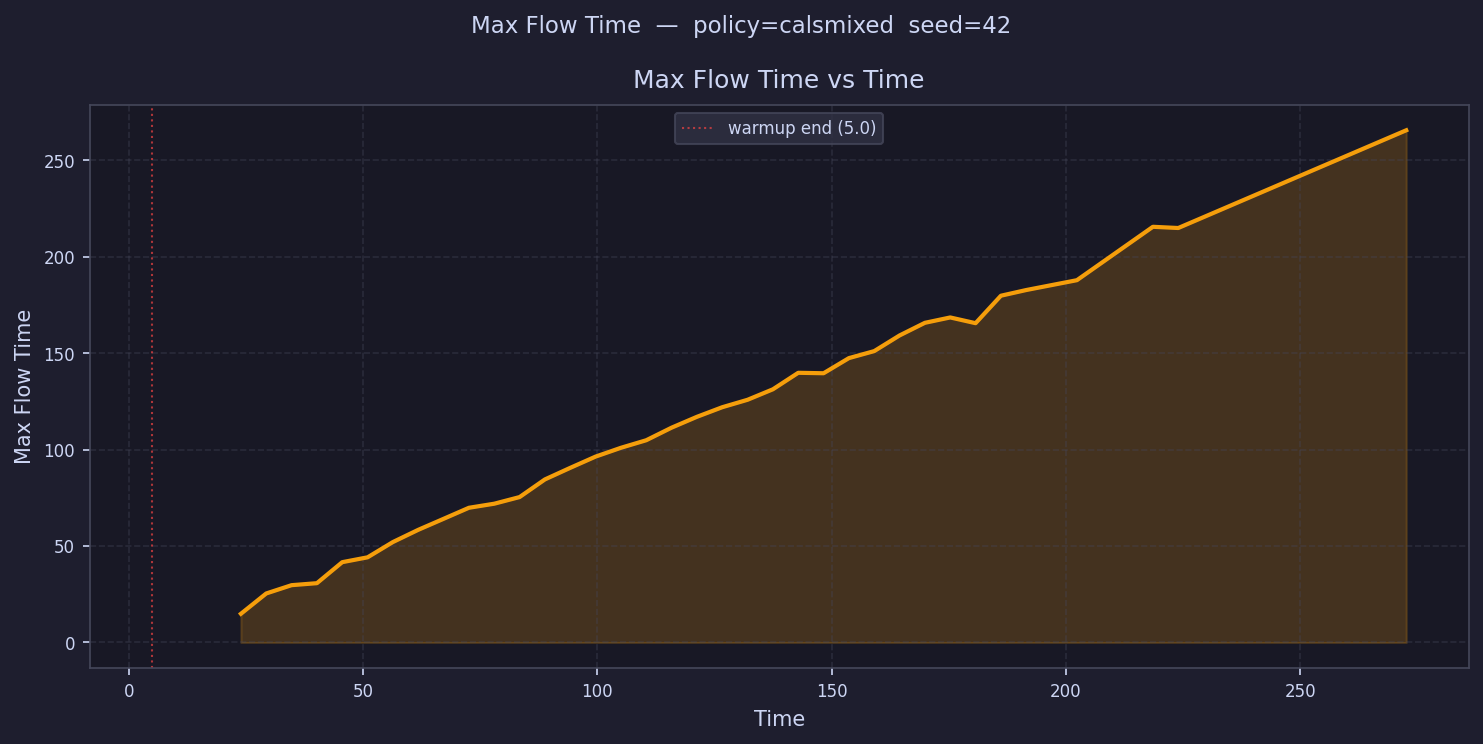

The file beside this chart, header and first rows:
time, max_flow_time
7.703, 
13.11, 
18.52, 
23.92, 14.87
29.33, 25.4
34.74, 29.7
40.14, 30.73
45.55, 41.61
50.96, 44.13
56.36, 52.05
61.77, 58.38
67.18, 64.08
72.58, 69.8
77.99, 71.91
83.4, 75.35
88.8, 84.5
94.21, 90.5
99.62, 96.33
105, 100.9
110.4, 104.8
115.8, 111.3
121.2, 116.9
126.7, 121.9
132.1, 125.8
137.5, 131.2
142.9, 139.8
148.3, 139.5
153.7, 147.4
159.1, 151
164.5, 159.1
169.9, 165.7
175.3, 168.4
180.7, 165.5
186.1, 179.7
191.5, 182.6
196.9, 
202.3, 187.7
207.8, 
213.2, 
218.6, 215.4
224, 214.8
229.4, 
234.8, 
240.2, 
245.6, 
251, 
256.4, 
261.8, 
267.2, 
272.6, 265.4
